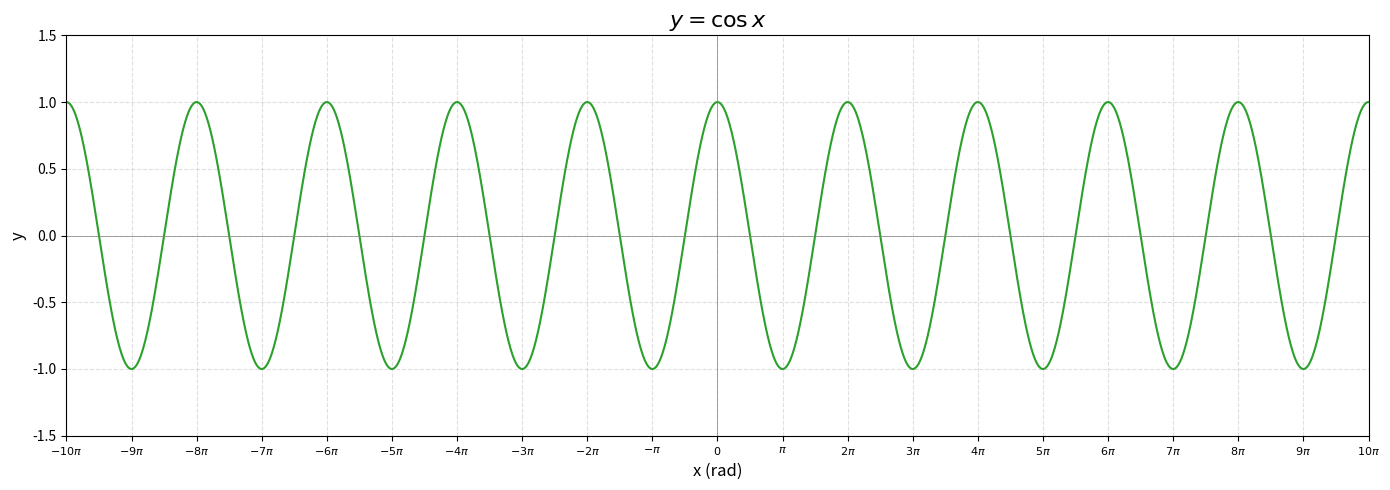

This chart was generated by the following Python code: (Note: this script raises an exception after producing the figure.)
import numpy as np
import matplotlib.pyplot as plt

fig, ax = plt.subplots(figsize=(14, 5))

x = np.linspace(-10 * np.pi, 10 * np.pi, 2000)
y = np.cos(x)

ax.plot(x, y, color='#2ca02c', linewidth=1.5)
ax.axhline(y=0, color='gray', linewidth=0.5)
ax.axvline(x=0, color='gray', linewidth=0.5)

# x轴：以π为间隔，从-10π到10π
ax.set_xlim(-10 * np.pi, 10 * np.pi)
x_ticks = list(range(-10, 11))
x_labels = [r'$-10\pi$', r'$-9\pi$', r'$-8\pi$', r'$-7\pi$', r'$-6\pi$',
            r'$-5\pi$', r'$-4\pi$', r'$-3\pi$', r'$-2\pi$', r'$-\pi$', r'$0$',
            r'$\pi$', r'$2\pi$', r'$3\pi$', r'$4\pi$', r'$5\pi$',
            r'$6\pi$', r'$7\pi$', r'$8\pi$', r'$9\pi$', r'$10\pi$']
ax.set_xticks([i * np.pi for i in x_ticks])
ax.set_xticklabels(x_labels, fontsize=8)

# y轴：范围(-1.5, 1.5)，间隔0.5
ax.set_ylim(-1.5, 1.5)
ax.set_yticks(np.arange(-1.5, 1.6, 0.5))

ax.set_xlabel('x (rad)', fontsize=12)
ax.set_ylabel('y', fontsize=12)
ax.set_title(r'$y = \cos x$', fontsize=16)

ax.grid(True, linestyle='--', alpha=0.4)
plt.tight_layout()
plt.savefig('./plot_pic/plot_cos.png', dpi=200, bbox_inches='tight')
plt.show()
